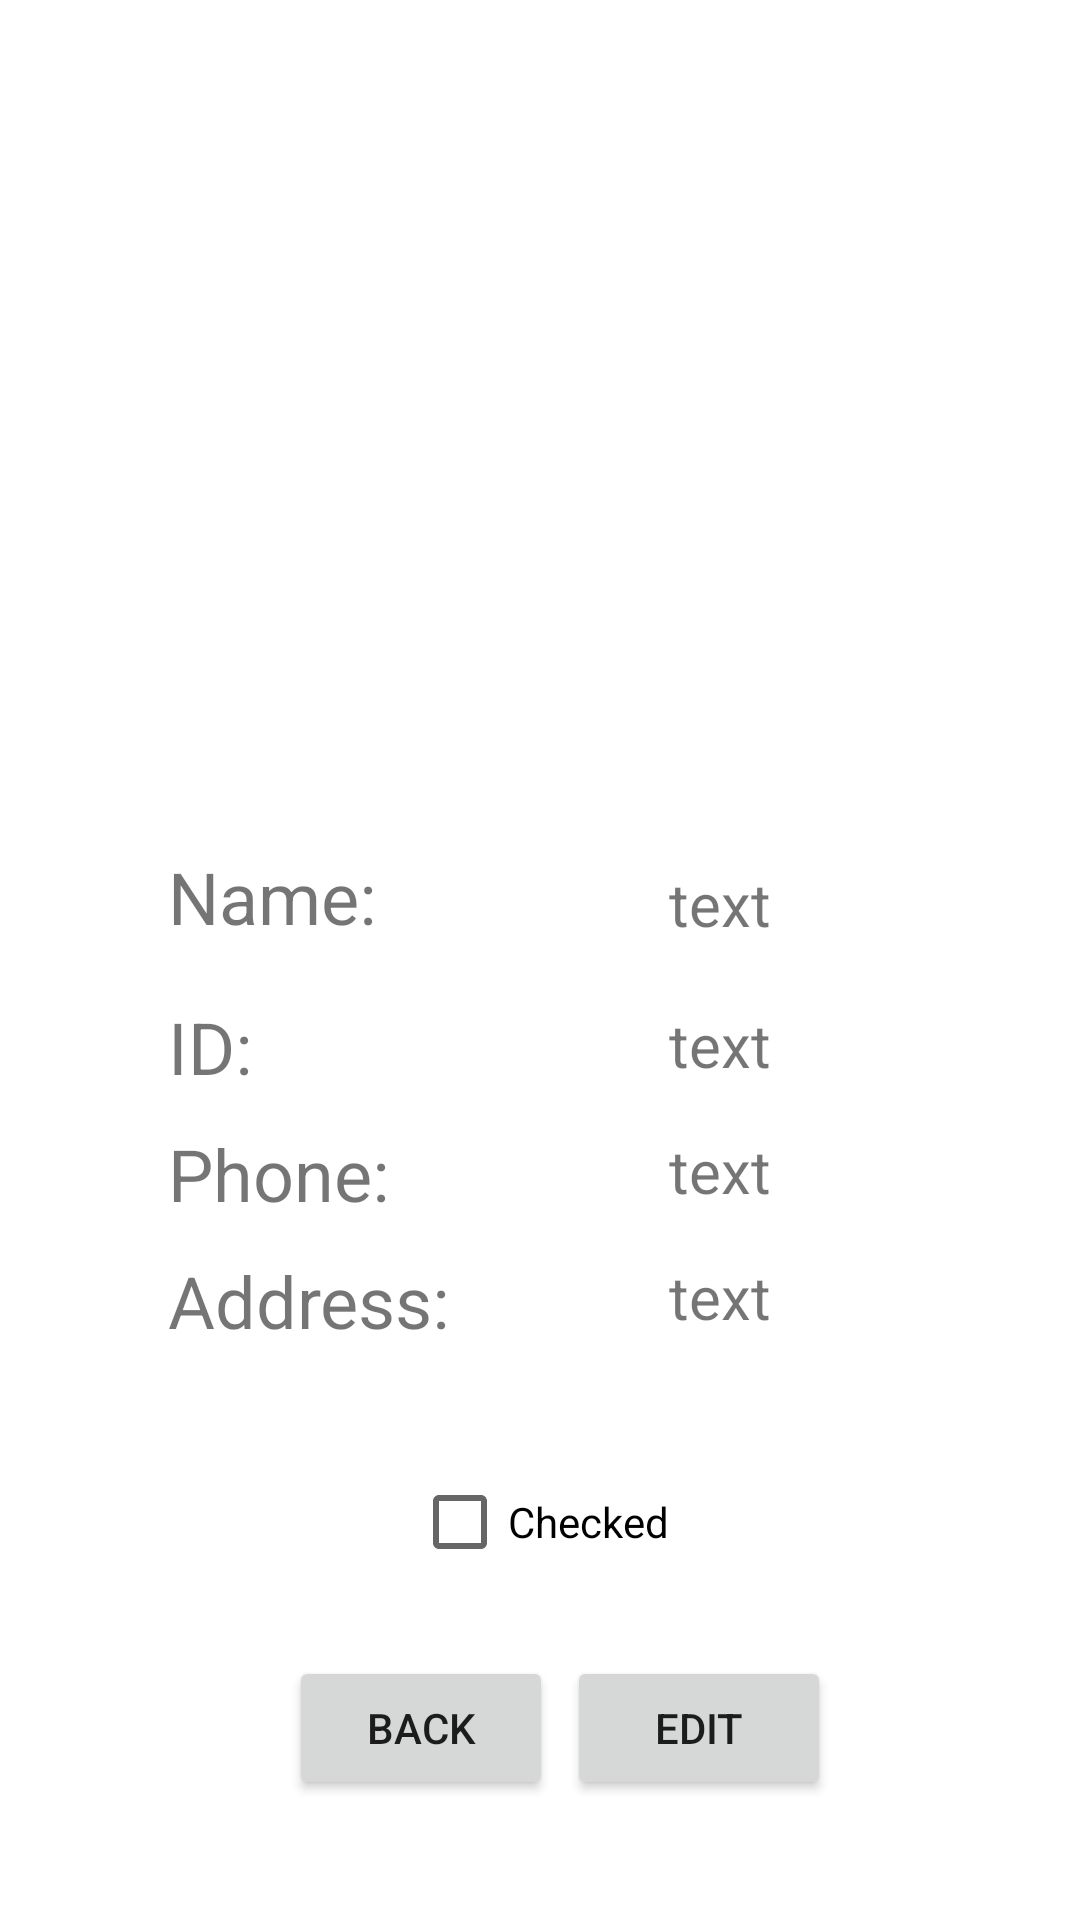

Layout XML and referenced resources for this Android screen:
<!-- AndroidManifest.xml: application theme Theme.Students_app -->
<!-- res/layout/activity_student_details.xml -->
<?xml version="1.0" encoding="utf-8"?>
<androidx.constraintlayout.widget.ConstraintLayout xmlns:android="http://schemas.android.com/apk/res/android"
    xmlns:app="http://schemas.android.com/apk/res-auto"
    xmlns:tools="http://schemas.android.com/tools"
    android:layout_width="match_parent"
    android:layout_height="match_parent"
    tools:context=".StudentDetailsActivity">


<ImageView
    android:id="@+id/student_details_st_imageview"
    android:layout_width="340dp"
    android:layout_height="285dp"
    android:layout_marginBottom="400dp"
    android:background="@drawable/woman_icon"
    app:layout_constraintBottom_toBottomOf="parent"
    app:layout_constraintEnd_toEndOf="parent"
    app:layout_constraintStart_toStartOf="parent"
    app:layout_constraintTop_toTopOf="parent" />

<TextView
    android:id="@+id/student_details_name"
    android:layout_width="70dp"
    android:layout_height="40dp"
    android:layout_marginStart="56dp"
    android:layout_marginTop="20dp"
    android:text="Name:"
    android:textSize="24sp"
    app:layout_constraintStart_toStartOf="parent"
    app:layout_constraintTop_toBottomOf="@+id/student_details_st_imageview"
    tools:ignore="MissingConstraints" />

<TextView
    android:id="@+id/student_details_ID"
    android:layout_width="wrap_content"
    android:layout_height="wrap_content"
    android:layout_marginStart="56dp"
    android:layout_marginTop="10dp"
    android:text="ID:"
    android:textSize="24sp"
    app:layout_constraintStart_toStartOf="parent"
    app:layout_constraintTop_toBottomOf="@+id/student_details_name" />

<TextView
    android:id="@+id/student_details_phone"
    android:layout_width="wrap_content"
    android:layout_height="wrap_content"
    android:layout_marginStart="56dp"
    android:layout_marginTop="10dp"
    android:text="Phone:"
    android:textSize="24sp"
    app:layout_constraintStart_toStartOf="parent"
    app:layout_constraintTop_toBottomOf="@+id/student_details_ID" />

<TextView
    android:id="@+id/student_details_address"
    android:layout_width="wrap_content"
    android:layout_height="wrap_content"
    android:layout_marginStart="56dp"
    android:layout_marginTop="10dp"
    android:text="Address: "
    android:textSize="24sp"
    app:layout_constraintStart_toStartOf="parent"
    app:layout_constraintTop_toBottomOf="@+id/student_details_phone" />

<Button
    android:id="@+id/student_details_back_btn"
    android:layout_width="wrap_content"
    android:layout_height="wrap_content"
    android:layout_marginTop="500dp"
    android:layout_marginBottom="20dp"
    android:text="Back"
    app:layout_constraintBottom_toBottomOf="parent"
    app:layout_constraintEnd_toEndOf="parent"
    app:layout_constraintHorizontal_bias="0.354"
    app:layout_constraintStart_toStartOf="parent"
    app:layout_constraintTop_toTopOf="parent"
    app:layout_constraintVertical_bias="0.723" />

<Button
    android:id="@+id/student_details_edit_btn"
    android:layout_width="wrap_content"
    android:layout_height="wrap_content"
    android:layout_marginTop="500dp"
    android:layout_marginBottom="20dp"
    android:text="Edit"
    app:layout_constraintBottom_toBottomOf="parent"
    app:layout_constraintEnd_toEndOf="parent"
    app:layout_constraintHorizontal_bias="0.695"
    app:layout_constraintStart_toStartOf="parent"
    app:layout_constraintTop_toTopOf="parent"
    app:layout_constraintVertical_bias="0.723" />

<CheckBox
    android:id="@+id/student_details_cb"
    android:layout_width="wrap_content"
    android:layout_height="wrap_content"
    android:layout_marginTop="200dp"
    android:clickable="false"
    android:text="Checked"
    app:layout_constraintBottom_toTopOf="@+id/student_details_back_btn"
    app:layout_constraintEnd_toEndOf="parent"
    app:layout_constraintStart_toStartOf="parent"
    app:layout_constraintTop_toBottomOf="@+id/student_details_st_imageview" />

<TextView
    android:id="@+id/student_details_st_name"
    android:layout_width="wrap_content"
    android:layout_height="wrap_content"
    android:layout_marginStart="120dp"
    android:layout_marginTop="25dp"
    android:text="text"
    android:textSize="20sp"
    app:layout_constraintEnd_toEndOf="parent"
    app:layout_constraintStart_toStartOf="parent"
    app:layout_constraintTop_toBottomOf="@+id/student_details_st_imageview" />

<TextView
    android:id="@+id/student_details_st_ID"
    android:layout_width="wrap_content"
    android:layout_height="wrap_content"
    android:layout_marginStart="120dp"
    android:layout_marginTop="20dp"
    android:text="text"
    android:textSize="20sp"
    app:layout_constraintEnd_toEndOf="parent"
    app:layout_constraintStart_toStartOf="parent"
    app:layout_constraintTop_toBottomOf="@+id/student_details_st_name" />

<TextView
    android:id="@+id/student_details_st_phone"
    android:layout_width="wrap_content"
    android:layout_height="wrap_content"
    android:layout_marginStart="120dp"
    android:layout_marginTop="15dp"
    android:text="text"
    android:textSize="20sp"
    app:layout_constraintEnd_toEndOf="parent"
    app:layout_constraintStart_toStartOf="parent"
    app:layout_constraintTop_toBottomOf="@+id/student_details_st_ID" />

<TextView
    android:id="@+id/student_details_st_address"
    android:layout_width="wrap_content"
    android:layout_height="wrap_content"
    android:layout_marginStart="120dp"
    android:layout_marginTop="15dp"
    android:text="text"
    android:textSize="20sp"
    app:layout_constraintEnd_toEndOf="parent"
    app:layout_constraintStart_toStartOf="parent"
    app:layout_constraintTop_toBottomOf="@+id/student_details_st_phone" />

</androidx.constraintlayout.widget.ConstraintLayout>
<!-- resources referenced by this layout -->
<resources>
  <style name="Theme.Students_app" parent="Theme.MaterialComponents.DayNight.DarkActionBar">
          
          <item name="colorPrimary">@color/purple_500</item>
          <item name="colorPrimaryVariant">@color/purple_700</item>
          <item name="colorOnPrimary">@color/white</item>
          
          <item name="colorSecondary">@color/teal_200</item>
          <item name="colorSecondaryVariant">@color/teal_700</item>
          <item name="colorOnSecondary">@color/black</item>
          
          <item name="android:statusBarColor">?attr/colorPrimaryVariant</item>
          
      </style>
  <!-- not gathered from this repository: default colours our renderer supplied (Android Studio template values) -->
  <color name="purple_500">#FF6200EE</color>
  <color name="purple_700">#FF3700B3</color>
  <color name="teal_200">#FF03DAC5</color>
  <color name="teal_700">#FF018786</color>
  <color name="black">#FF000000</color>
  <color name="white">#FFFFFFFF</color>
</resources>
